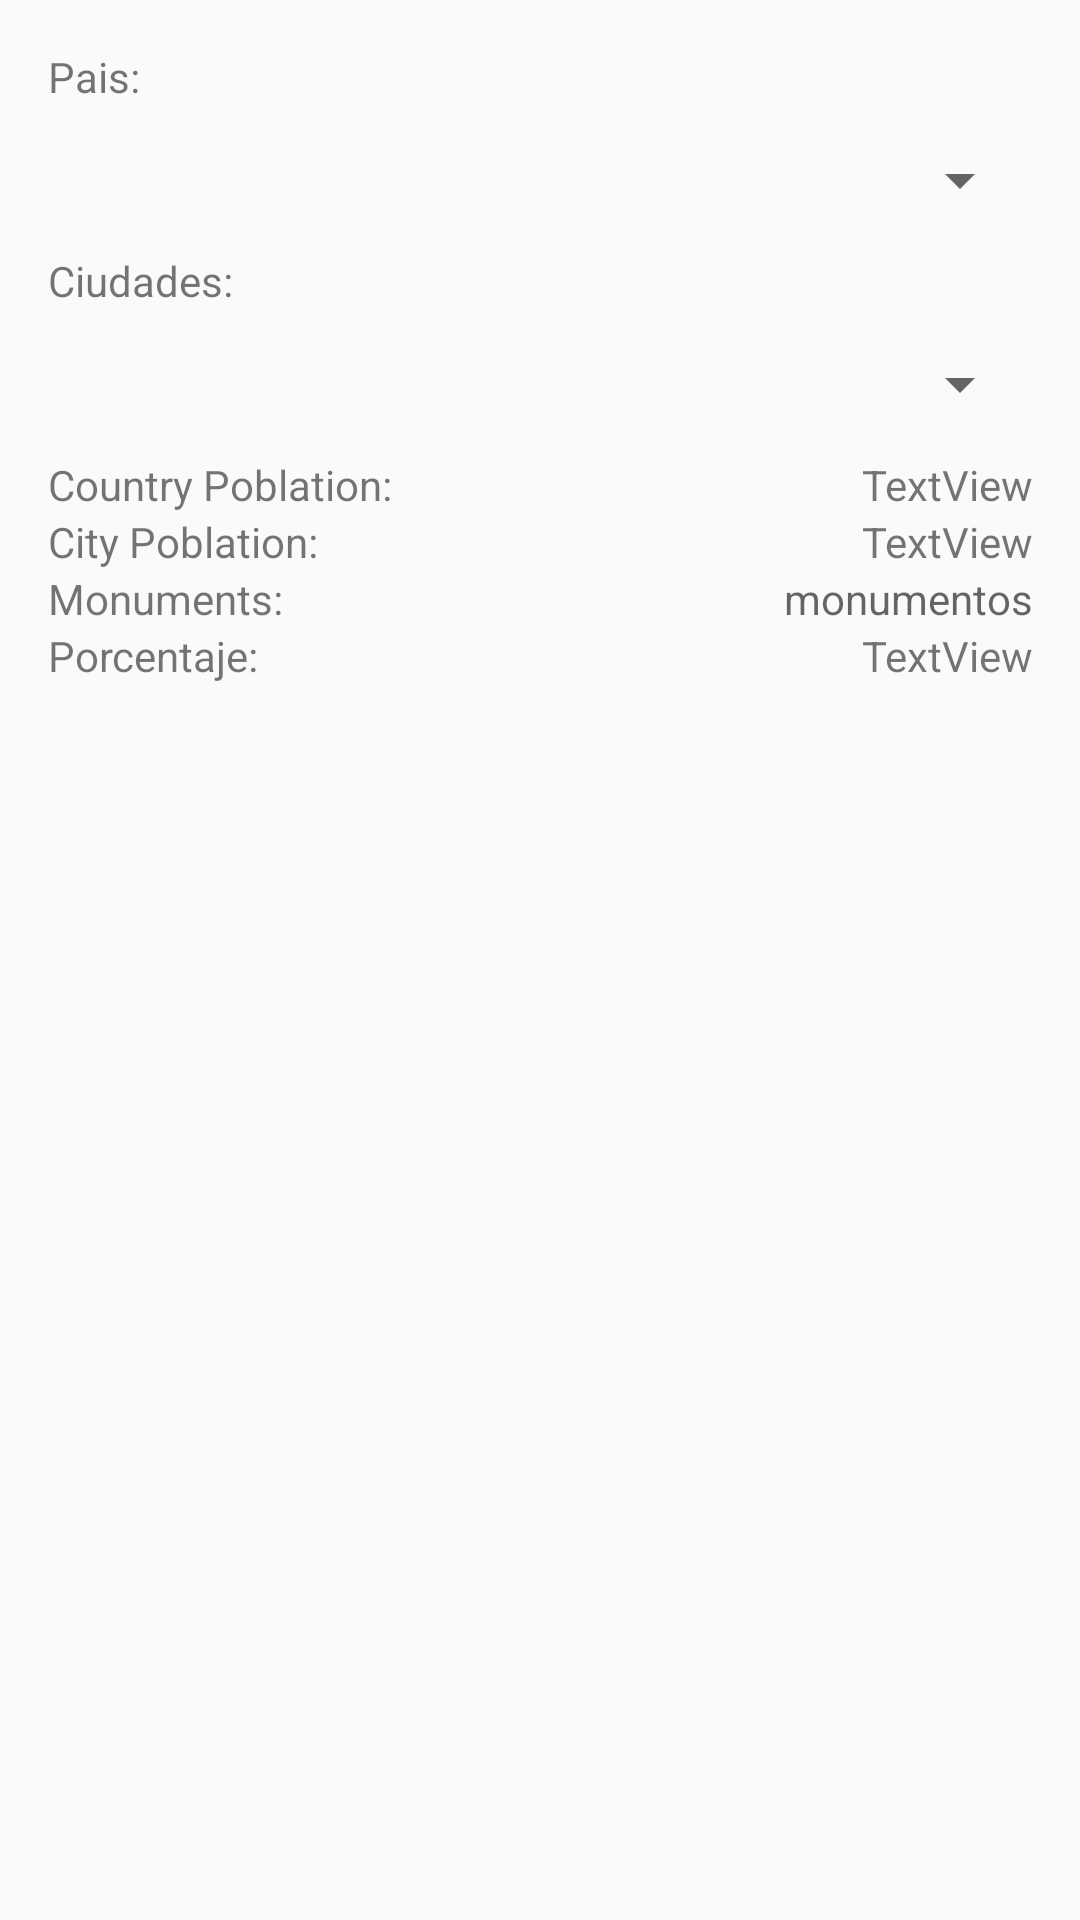

Reconstruct the res/layout file that produces this screen, plus the resources it refers to.
<!-- AndroidManifest.xml: application theme Theme.Practica7 -->
<!-- res/layout/activity_consulta.xml -->
<?xml version="1.0" encoding="utf-8"?>
<androidx.constraintlayout.widget.ConstraintLayout xmlns:android="http://schemas.android.com/apk/res/android"
    xmlns:app="http://schemas.android.com/apk/res-auto"
    xmlns:tools="http://schemas.android.com/tools"
    android:layout_width="match_parent"
    android:layout_height="match_parent"
    tools:context=".ConsultaActivity">

    <LinearLayout
        android:layout_width="match_parent"
        android:layout_height="wrap_content"
        android:layout_marginStart="16dp"
        android:layout_marginTop="16dp"
        android:layout_marginEnd="16dp"
        android:orientation="vertical"
        app:layout_constraintEnd_toEndOf="parent"
        app:layout_constraintStart_toStartOf="parent"
        app:layout_constraintTop_toTopOf="parent">

    <TextView
        android:layout_width="match_parent"
        android:layout_height="20dp"
        android:text="Pais:"
        />

    <Spinner
        android:id="@+id/spinnerPaises"
        android:layout_width="match_parent"
        android:layout_height="48dp"
        tools:ignore="SpeakableTextPresentCheck" />
    <TextView
        android:layout_width="match_parent"
        android:layout_height="20dp"
        android:text="Ciudades:"
        />

    <Spinner
        android:id="@+id/spinnerCiudades"
        android:layout_width="match_parent"
        android:layout_height="48dp"
        tools:ignore="SpeakableTextPresentCheck" />

        <LinearLayout
            android:layout_width="match_parent"
            android:layout_height="match_parent"
            android:orientation="horizontal">

            <TextView
                android:id="@+id/textPais"
                android:layout_width="70dp"
                android:layout_height="wrap_content"
                android:layout_weight="1"
                android:text="Country Poblation:" />

            <TextView
                android:id="@+id/textViewPais"
                android:layout_width="wrap_content"
                android:layout_height="wrap_content"
                android:layout_weight="1"
                android:textAlignment="textEnd"
                android:text="TextView" />

        </LinearLayout>

        <LinearLayout
            android:layout_width="match_parent"
            android:layout_height="match_parent"
            android:orientation="horizontal">

            <TextView
                android:id="@+id/textCity"
                android:layout_width="70dp"
                android:layout_height="wrap_content"
                android:layout_weight="1"
                android:text="City Poblation:" />

            <TextView
                android:id="@+id/textViewCiudad"
                android:layout_width="wrap_content"
                android:layout_height="wrap_content"
                android:layout_weight="1"
                android:textAlignment="textEnd"
                android:text="TextView" />
        </LinearLayout>

        <LinearLayout
            android:layout_width="match_parent"
            android:layout_height="match_parent"
            android:orientation="horizontal">

            <TextView
                android:id="@+id/textM"
                android:layout_width="70dp"
                android:layout_height="wrap_content"
                android:layout_weight="1"
                android:text="Monuments:" />

            <TextView
                android:id="@+id/textViewMonumentos"
                android:layout_width="wrap_content"
                android:layout_height="wrap_content"
                android:hint="monumentos"
                android:layout_weight="1"
                android:textAlignment="textEnd" />

        </LinearLayout>

        <LinearLayout
            android:layout_width="match_parent"
            android:layout_height="match_parent"
            android:orientation="horizontal">

            <TextView
                android:id="@+id/textPorce"
                android:layout_width="70dp"
                android:layout_height="wrap_content"
                android:layout_weight="1"
                android:text="Porcentaje:" />

            <TextView
                android:id="@+id/textViewPorcentaje"
                android:layout_width="wrap_content"
                android:layout_height="wrap_content"
                android:layout_weight="1"
                android:text="TextView"
                android:textAlignment="textEnd"/>
        </LinearLayout>

    </LinearLayout>

</androidx.constraintlayout.widget.ConstraintLayout>
<!-- resources referenced by this layout -->
<resources>
  <style name="Theme.Practica7" parent="Theme.AppCompat.Light.NoActionBar">
          
          <item name="colorPrimary">@color/purple_500</item>
          <item name="colorPrimaryVariant">@color/purple_700</item>
          <item name="colorOnPrimary">@color/white</item>
          
          <item name="colorSecondary">@color/teal_200</item>
          <item name="colorSecondaryVariant">@color/teal_700</item>
          <item name="colorOnSecondary">@color/black</item>
          
          <item name="android:statusBarColor" tools:targetApi="l">?attr/colorPrimaryVariant</item>
          
      </style>
  <!-- not gathered from this repository: default colours our renderer supplied (Android Studio template values) -->
  <color name="purple_500">#FF6200EE</color>
  <color name="purple_700">#FF3700B3</color>
  <color name="teal_200">#FF03DAC5</color>
  <color name="teal_700">#FF018786</color>
  <color name="black">#FF000000</color>
  <color name="white">#FFFFFFFF</color>
</resources>
